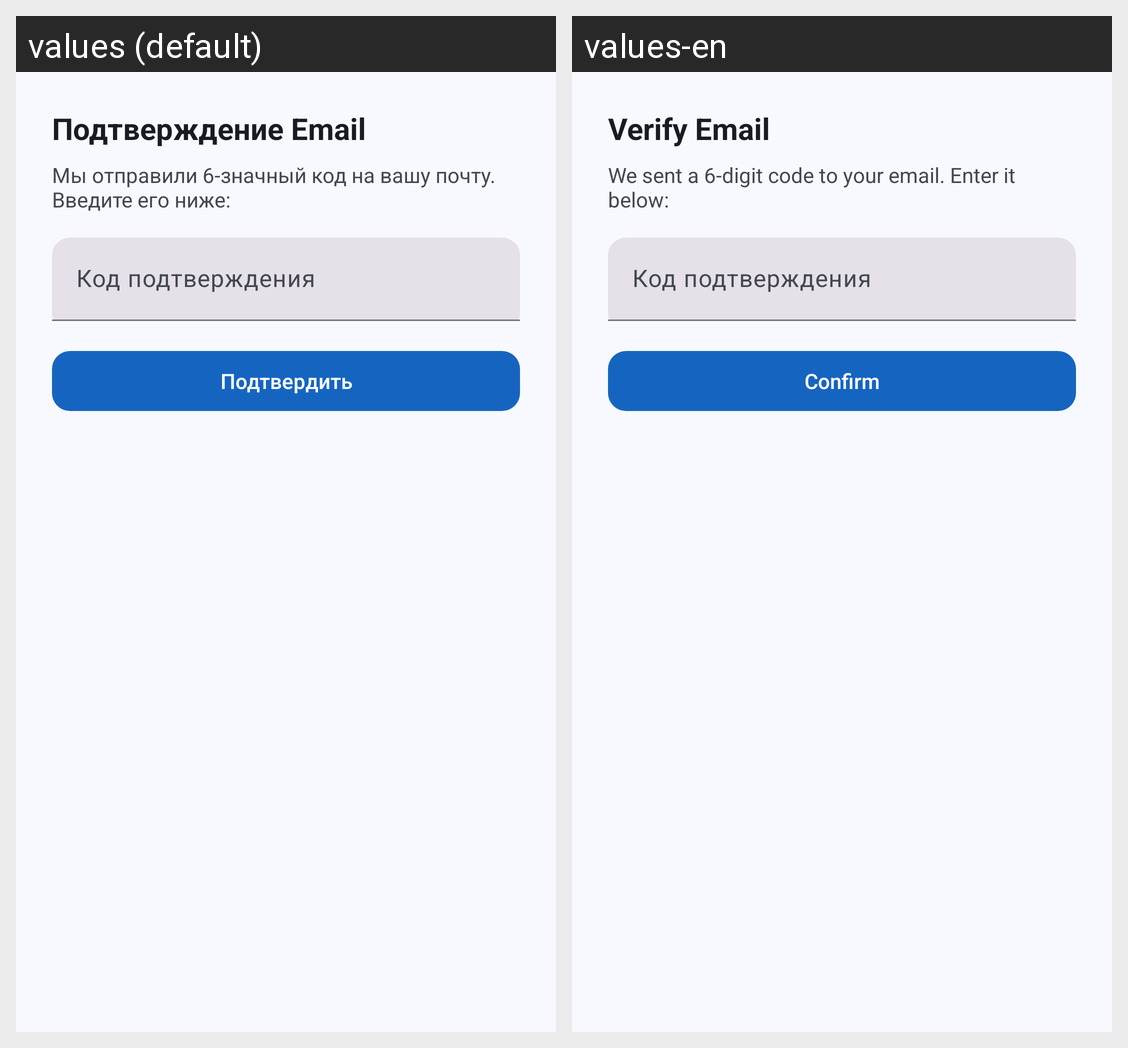

Here is an Android app screen in its default locale and in the app's own translations. Write out the translated-string differences for the strings that appear on this screen.
Android screen res/layout/dialog_verify_code.xml rendered under 2 locales, left to right: values (default), values-en. Device: Nexus 5 (rendered at 1080×1920; each locale shown at half size, 540×960, under a caption strip naming it); theme Theme.IndoorNavigation.
Strings drawn on this screen, with the default value and each locale's value (text and hints the layout hard-codes, and strings that could not be matched under every locale, appear in the picture but are not listed):

verify_email_title
  values: Подтверждение Email
  values-en: Verify Email

verify_email_desc
  values: Мы отправили 6-значный код на вашу почту. Введите его ниже:
  values-en: We sent a 6-digit code to your email. Enter it below:

verify_email_btn
  values: Подтвердить
  values-en: Confirm
